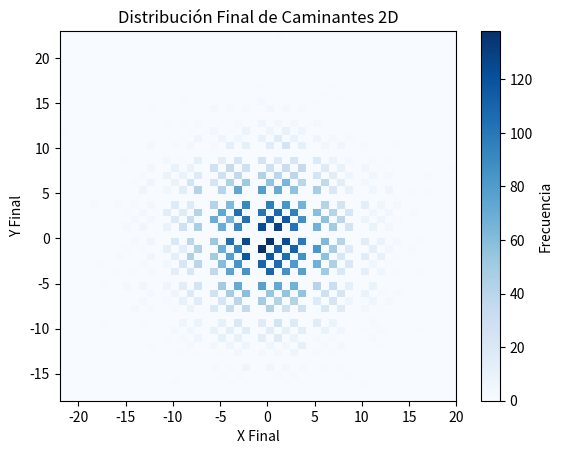

This chart was generated by the following Python code:

import random as rd
import matplotlib.pyplot as plt


def promedio(array):
    avg = sum(array) / len(array)
    return avg


class Caminate:

    def __init__(self):
        self.origen = (0,0)
        self.posicion_x = self.origen[0]
        self.posicion_y = self.origen[1]
    
    def mover(self):
        num = rd.random()
        if num >= 0 and num < 0.25:
            self.posicion_x += 1
        elif num >=  0.25 and num < 0.5:
            self.posicion_x -= 1
        elif num >=  0.5 and num < 0.75:
            self.posicion_y += 1
        else:
            self.posicion_y -= 1

    def get_posicion_x(self):
        return self.posicion_x
    
    def get_posicion_y(self):
        return self.posicion_y
    
    def get_origen(self):
        return self.origen


cantidad_m = 10000
caminantes = []

for i in range(cantidad_m):
    caminante = Caminate()
    caminantes.append(caminante)

pasos = 50
posiciones_finales_x = []
posiciones_finales_y = []

for i in range(pasos):
    for caminante in caminantes:
        caminante.mover()
        if i == pasos - 1:
            posiciones_finales_x.append(caminante.get_posicion_x())
            posiciones_finales_y.append(caminante.get_posicion_y())


# 1er gráfico - Histograma 2D de posiciones finales

plt.hist2d(posiciones_finales_x, posiciones_finales_y, bins=50, cmap='Blues')      
plt.colorbar(label='Frecuencia')

plt.title("Distribución Final de Caminantes 2D")
plt.xlabel("X Final")
plt.ylabel("Y Final")

plt.show()